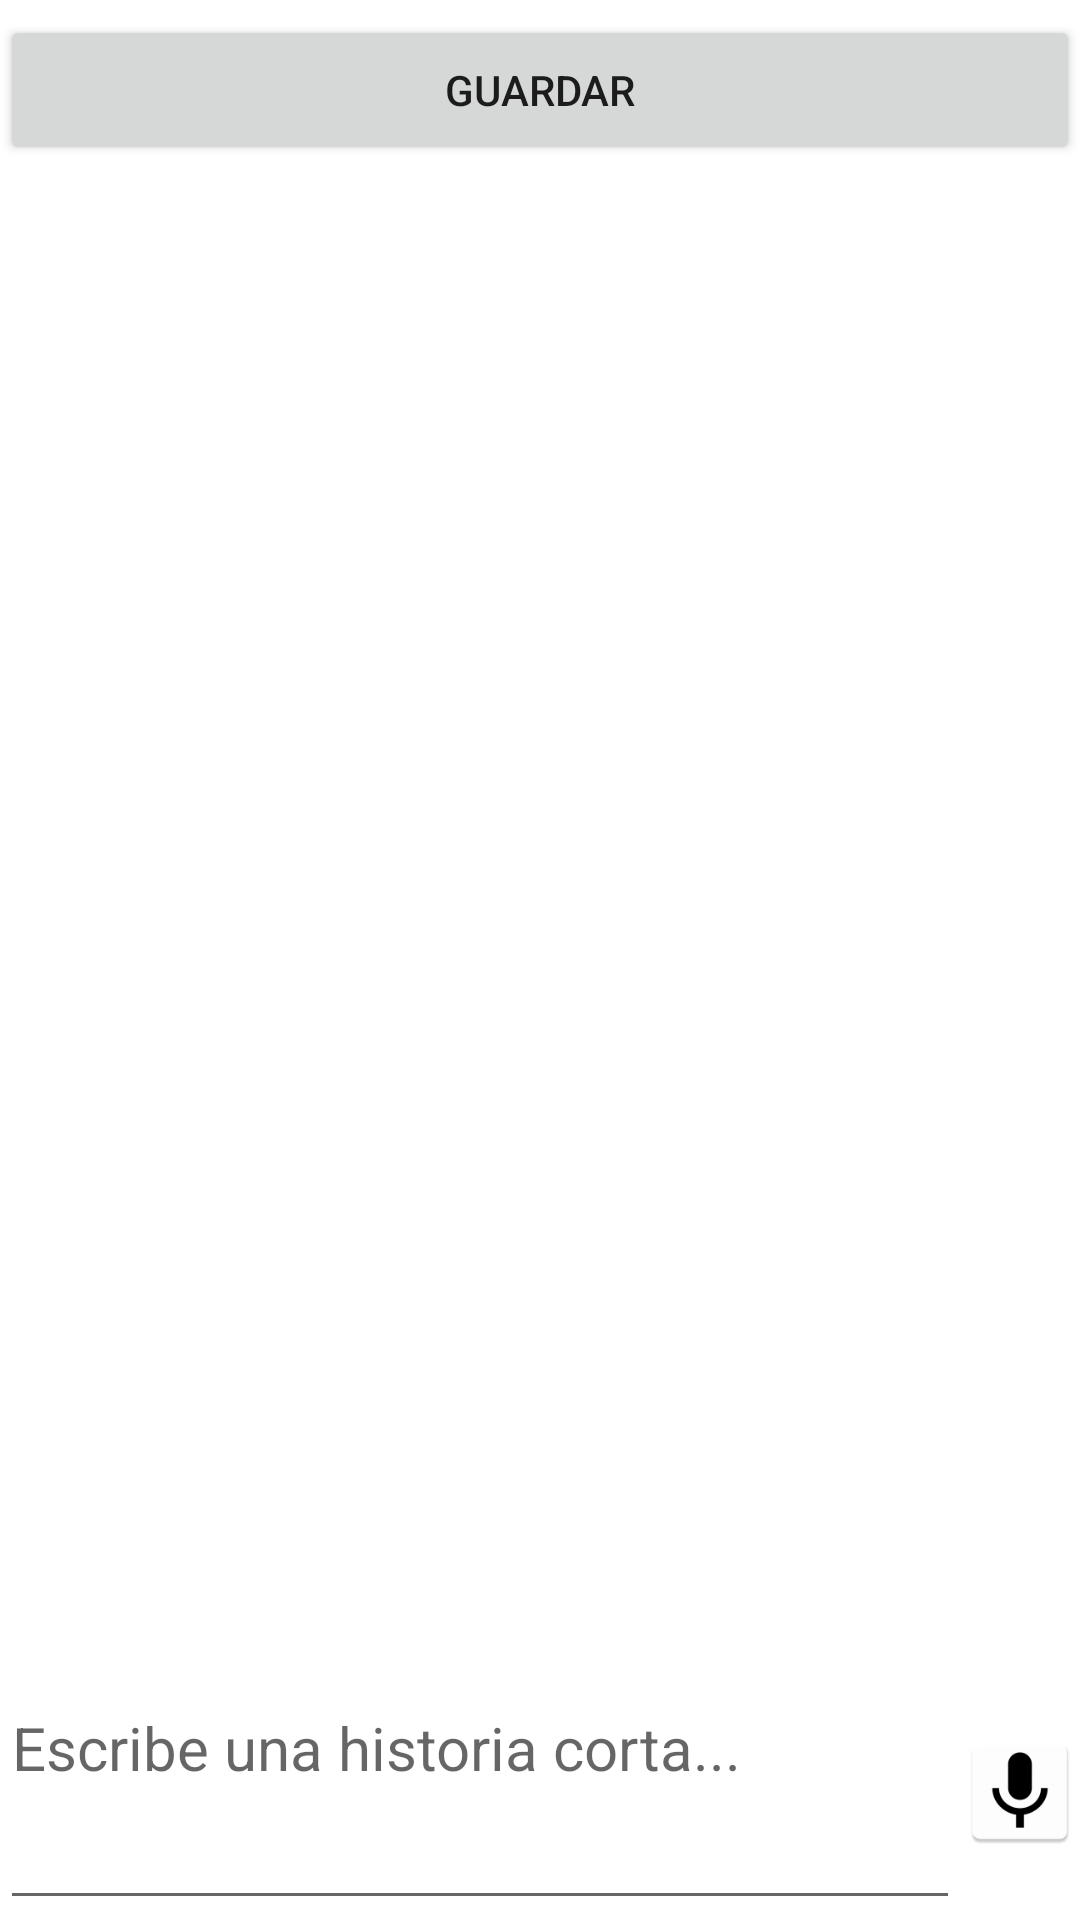

The Android layout XML behind this screen, and the referenced resources:
<!-- AndroidManifest.xml: application theme Theme.Sali -->
<!-- res/layout/activity_reto_cuento_item.xml -->
<?xml version="1.0" encoding="utf-8"?>
<LinearLayout xmlns:android="http://schemas.android.com/apk/res/android"
    xmlns:app="http://schemas.android.com/apk/res-auto"
    xmlns:tools="http://schemas.android.com/tools"
    android:layout_width="match_parent"
    android:layout_height="match_parent"
    android:orientation="vertical"
    tools:context=".RetoCuentoItem">

    <Button
        android:id="@+id/btn_save_historia"
        android:layout_width="match_parent"
        android:layout_height="50dp"
        android:layout_marginTop="5dp"
        android:text="Guardar" />


    <ImageView
        android:id="@+id/img_dialodo_retodos"
        android:layout_width="match_parent"
        android:layout_height="500dp"
        android:layout_below="@+id/txt_Image_name"
        android:scaleType="centerCrop"
        android:src="@mipmap/ic_launcher_round" />

    <LinearLayout
        android:layout_width="match_parent"
        android:layout_height="match_parent"
        android:orientation="horizontal"
        android:gravity="center">

        <EditText
            android:id="@+id/txtTextoDetectado"
            android:layout_width="match_parent"
            android:layout_height="match_parent"
            android:ems="10"
            android:layout_weight="1"
            android:hint="Escribe una historia corta..."
            android:inputType="textMultiLine"
            android:paddingBottom="40dp"
            android:text=""
            android:textSize="20dp" />


        <ImageButton
            android:id="@+id/btnConvertirTexto"
            android:layout_width="40dp"
            android:layout_height="40dp"
            android:background="@mipmap/ic_mic"
            android:layout_gravity="center"
            />

    </LinearLayout>



</LinearLayout>
<!-- resources referenced by this layout -->
<resources>
  <!-- mipmap ic_mic: png bitmap (mipmap-hdpi, 1672 bytes) -->
  <style name="Theme.Sali" parent="Theme.MaterialComponents.DayNight.NoActionBar">
          
          <item name="colorPrimary">@color/purple_500</item>
          <item name="colorPrimaryVariant">@color/purple_700</item>
          <item name="colorOnPrimary">@color/white</item>
          
          <item name="colorSecondary">#03A9F4</item>
          <item name="colorSecondaryVariant">@color/teal_700</item>
          <item name="colorOnSecondary">@color/black</item>
          
          <item name="android:statusBarColor" tools:targetApi="l">#000</item>
          
  
  
      </style>
  <!-- not gathered from this repository: default colours our renderer supplied (Android Studio template values) -->
  <color name="purple_500">#FF6200EE</color>
  <color name="purple_700">#FF3700B3</color>
  <color name="teal_700">#FF018786</color>
  <color name="black">#FF000000</color>
  <color name="white">#FFFFFFFF</color>
</resources>
